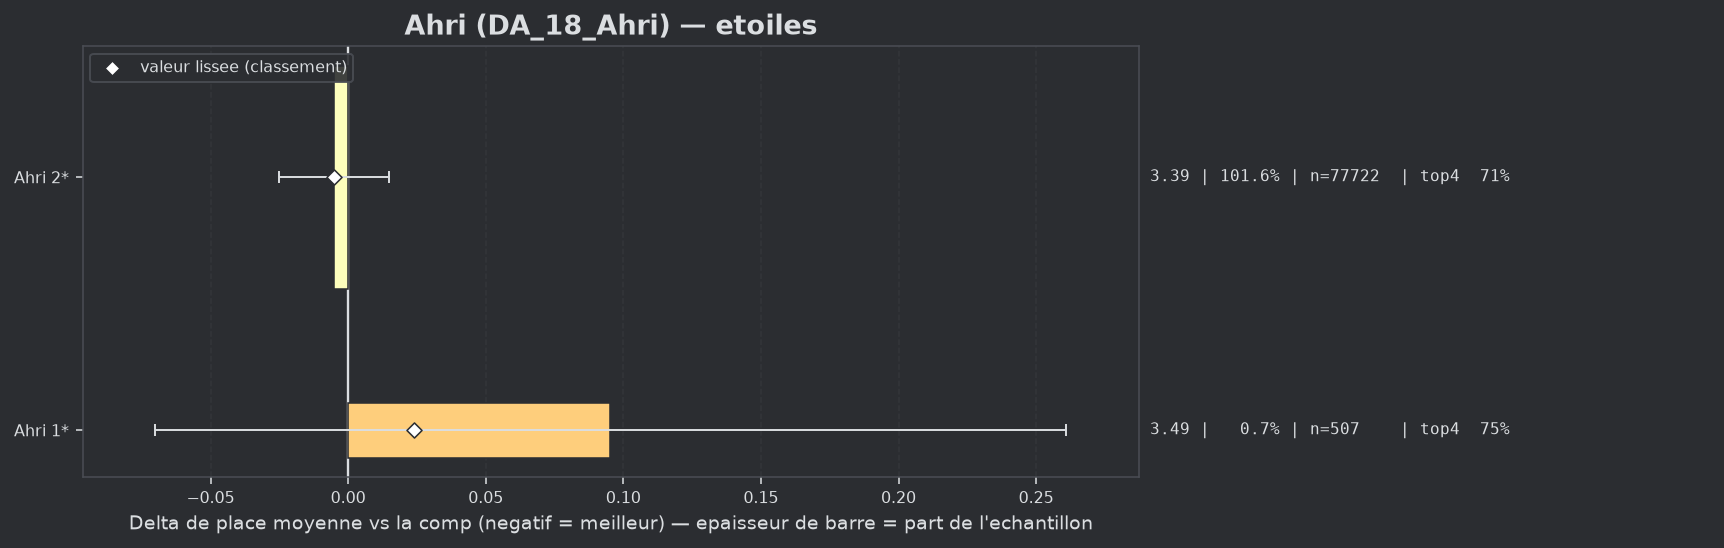

The file beside this chart, header and first rows:
group, label, n, share, avg_place, shrunk_avg, score, d_avg, d_avg_pess, impact, d_top4, win, top2, top4, sd, z, p, significant
populaire, Ahri 2*, 77722, 1.016, 3.393, 3.393, -0.005, -0.005, 0.0, 0.005, 0.0012, 0.2108, 0.4073, 0.7127, 1.988, -0.5, 0.6175, False
populaire, Ahri 1*, 507, 0.00663, 3.493, 3.422, 0.024, 0.095, 0.0, -0.0002, 0.034, 0.0789, 0.4004, 0.7456, 1.894, 1.13, 0.2597, False
